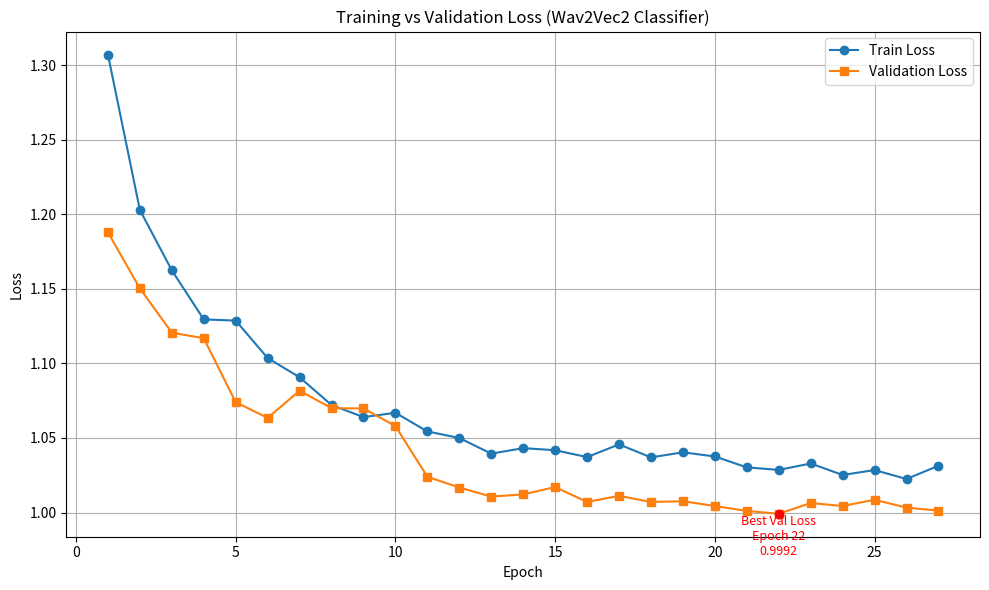

Source code (Python):
import matplotlib.pyplot as plt

# Extracted data
epochs = list(range(1, 28))
train_loss = [
    1.3071, 1.2029, 1.1624, 1.1295, 1.1287, 1.1036, 1.0907, 1.0721, 1.0640,
    1.0669, 1.0544, 1.0500, 1.0395, 1.0432, 1.0418, 1.0372, 1.0457, 1.0370,
    1.0404, 1.0376, 1.0303, 1.0286, 1.0329, 1.0252, 1.0285, 1.0225, 1.0314
]
val_loss = [
    1.1879, 1.1503, 1.1206, 1.1169, 1.0740, 1.0635, 1.0817, 1.0700, 1.0698,
    1.0580, 1.0240, 1.0168, 1.0107, 1.0122, 1.0171, 1.0071, 1.0112, 1.0071,
    1.0076, 1.0044, 1.0011, 0.9992, 1.0064, 1.0044, 1.0086, 1.0033, 1.0013
]

# Find best val loss
min_val_loss = min(val_loss)
best_epoch = epochs[val_loss.index(min_val_loss)]

# Plotting
plt.figure(figsize=(10, 6))
plt.plot(epochs, train_loss, label='Train Loss', marker='o')
plt.plot(epochs, val_loss, label='Validation Loss', marker='s')

# Highlight best val loss
plt.scatter(best_epoch, min_val_loss, color='red', zorder=5)
plt.annotate(f'Best Val Loss\nEpoch {best_epoch}\n{min_val_loss:.4f}',
             (best_epoch, min_val_loss),
             textcoords="offset points", xytext=(0, -30),
             ha='center', color='red', fontsize=9)

plt.xlabel('Epoch')
plt.ylabel('Loss')
plt.title('Training vs Validation Loss (Wav2Vec2 Classifier)')
plt.legend()
plt.grid(True)
plt.tight_layout()
plt.savefig('wave2vec_loss_plot.png', dpi=300)
plt.close()
